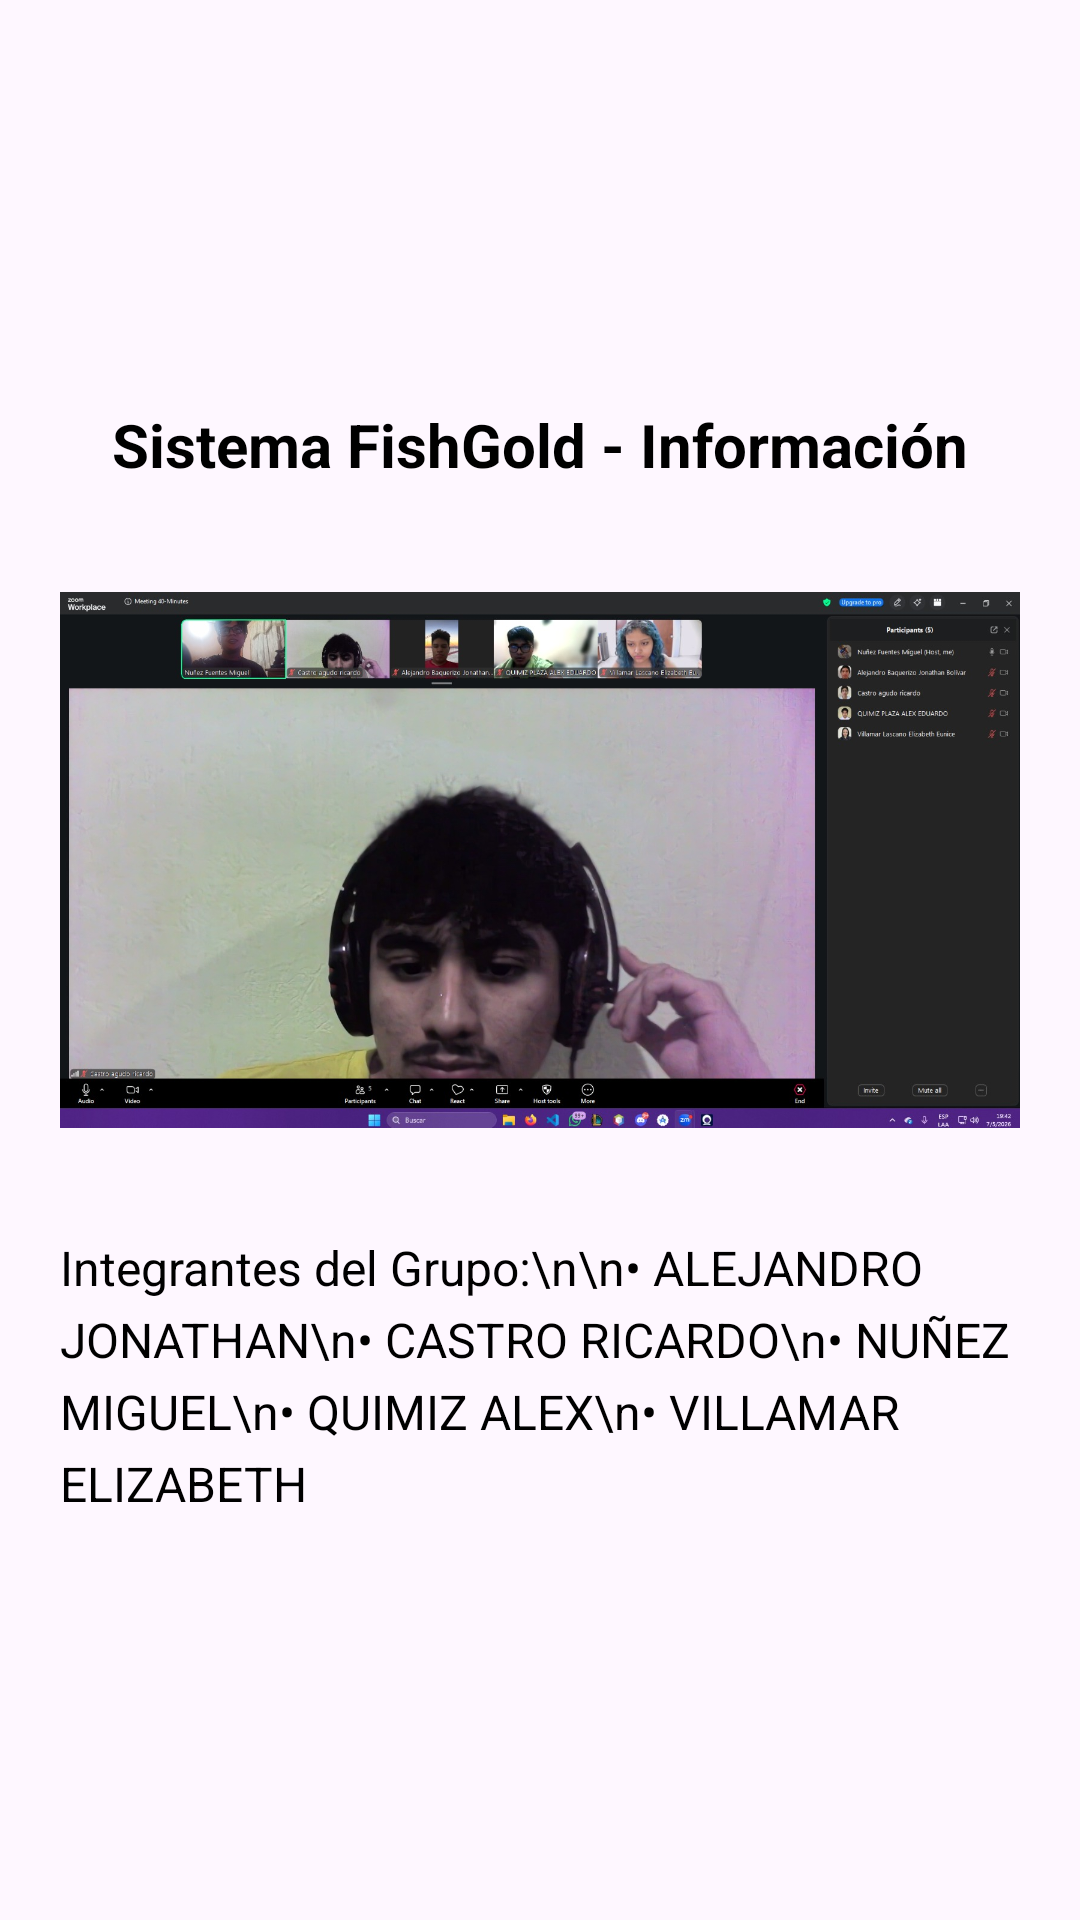

Write the Android layout XML for this screen, with the resource values it uses.
<!-- AndroidManifest.xml: application theme Theme.TareaFishGold -->
<!-- res/layout/dialog_acerca_de.xml -->
<?xml version="1.0" encoding="utf-8"?>

<LinearLayout xmlns:android="http://schemas.android.com/apk/res/android"
    android:layout_width="match_parent"
    android:layout_height="wrap_content"
    android:orientation="vertical"
    android:padding="20dp"
    android:gravity="center">

    <TextView
        android:layout_width="wrap_content"
        android:layout_height="wrap_content"
        android:text="Sistema FishGold - Información"
        android:textSize="20sp"
        android:textStyle="bold"
        android:textColor="@android:color/black"
        android:layout_marginBottom="15dp" />

    
    <ImageView
        android:id="@+id/img_zoom_acerca"
        android:layout_width="match_parent"
        android:layout_height="220dp"
        android:scaleType="fitCenter"
        android:src="@drawable/acercade"
        android:layout_marginBottom="15dp" />

    <TextView
        android:layout_width="match_parent"
        android:layout_height="wrap_content"
        android:text="Integrantes del Grupo:\n\n• ALEJANDRO JONATHAN\n• CASTRO RICARDO\n• NUÑEZ MIGUEL\n• QUIMIZ ALEX\n• VILLAMAR ELIZABETH"
        android:textSize="16sp"
        android:textColor="@android:color/black"
        android:lineSpacingExtra="5dp" />

</LinearLayout>
<!-- resources referenced by this layout -->
<resources>
  <!-- drawable acercade: jpeg bitmap (drawable, 179712 bytes) -->
  <style name="Theme.TareaFishGold" parent="Base.Theme.TareaFishGold" />
  <style name="Base.Theme.TareaFishGold" parent="Theme.Material3.Light.NoActionBar">
          <item name="colorPrimary">#6200EE</item>
          <item name="colorOnPrimary">#FFFFFF</item>
          <item name="actionOverflowMenuStyle">@style/Widget.AppCompat.PopupMenu.Overflow</item>
          <item name="android:itemBackground">@android:color/white</item>
          <item name="android:textColorPrimary">@color/black</item>
      </style>
  <color name="black">#FF000000</color>
</resources>
